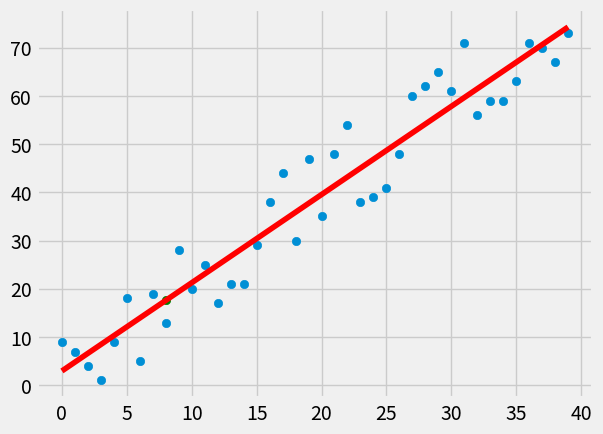

The script that saved this image:
from statistics import mean
import numpy as np
import matplotlib.pyplot as plt
from matplotlib import style
import random

style.use('fivethirtyeight')

#xs =np.array([1,2,3,4,5,6], dtype=np.float64)
#ys =np.array([5,4,6,5,6,7], dtype=np.float64)


def create_dataset(hm, variance, step=2, correlation=False):
	val=1
	ys = []
	for i in range(hm):
		y = val+random.randrange(-variance, variance)
		ys.append(y)

		if correlation and correlation == 'pos':
			val+=step
		elif correlation and correlation == 'neg':
			val -= step

		xs = [i for i in range(len(ys))]

	return np.array(xs, dtype=np.float64), np.array(ys, dtype=np.float64)


def best_fit_slope(xs,ys):
	m= ( ((mean(xs) * mean(ys)) - mean(xs*ys)) /
	   ((mean(xs)*mean(xs)) - mean(xs*xs)) )

	b = mean(ys) - m*mean(xs)
	return m, b

def square_error(ys_orig, ys_line):
	return sum((ys_line-ys_orig)**2) 

def coef_of_determination(ys_orig, ys_line):
	y_mean_line = [mean(ys_orig) for y in ys_orig]
	sqrt_error_regr =square_error (ys_orig, ys_line)
	sqrt_error_y_mean =square_error (ys_orig, y_mean_line)
	return 1 - (sqrt_error_regr/sqrt_error_y_mean)

xs, ys = create_dataset(40, 10, 2, correlation='pos')

m,b = best_fit_slope(xs,ys)
regression_line =[(m*x)+b for x in xs]

predic_x =8
predic_y =(m*predic_x)+b

r_sq = coef_of_determination(ys, regression_line)
print(r_sq)

plt.scatter(xs,ys)
plt.scatter(predic_x,predic_y,color='g')
plt.plot(xs, regression_line, color='r')
plt.show()
